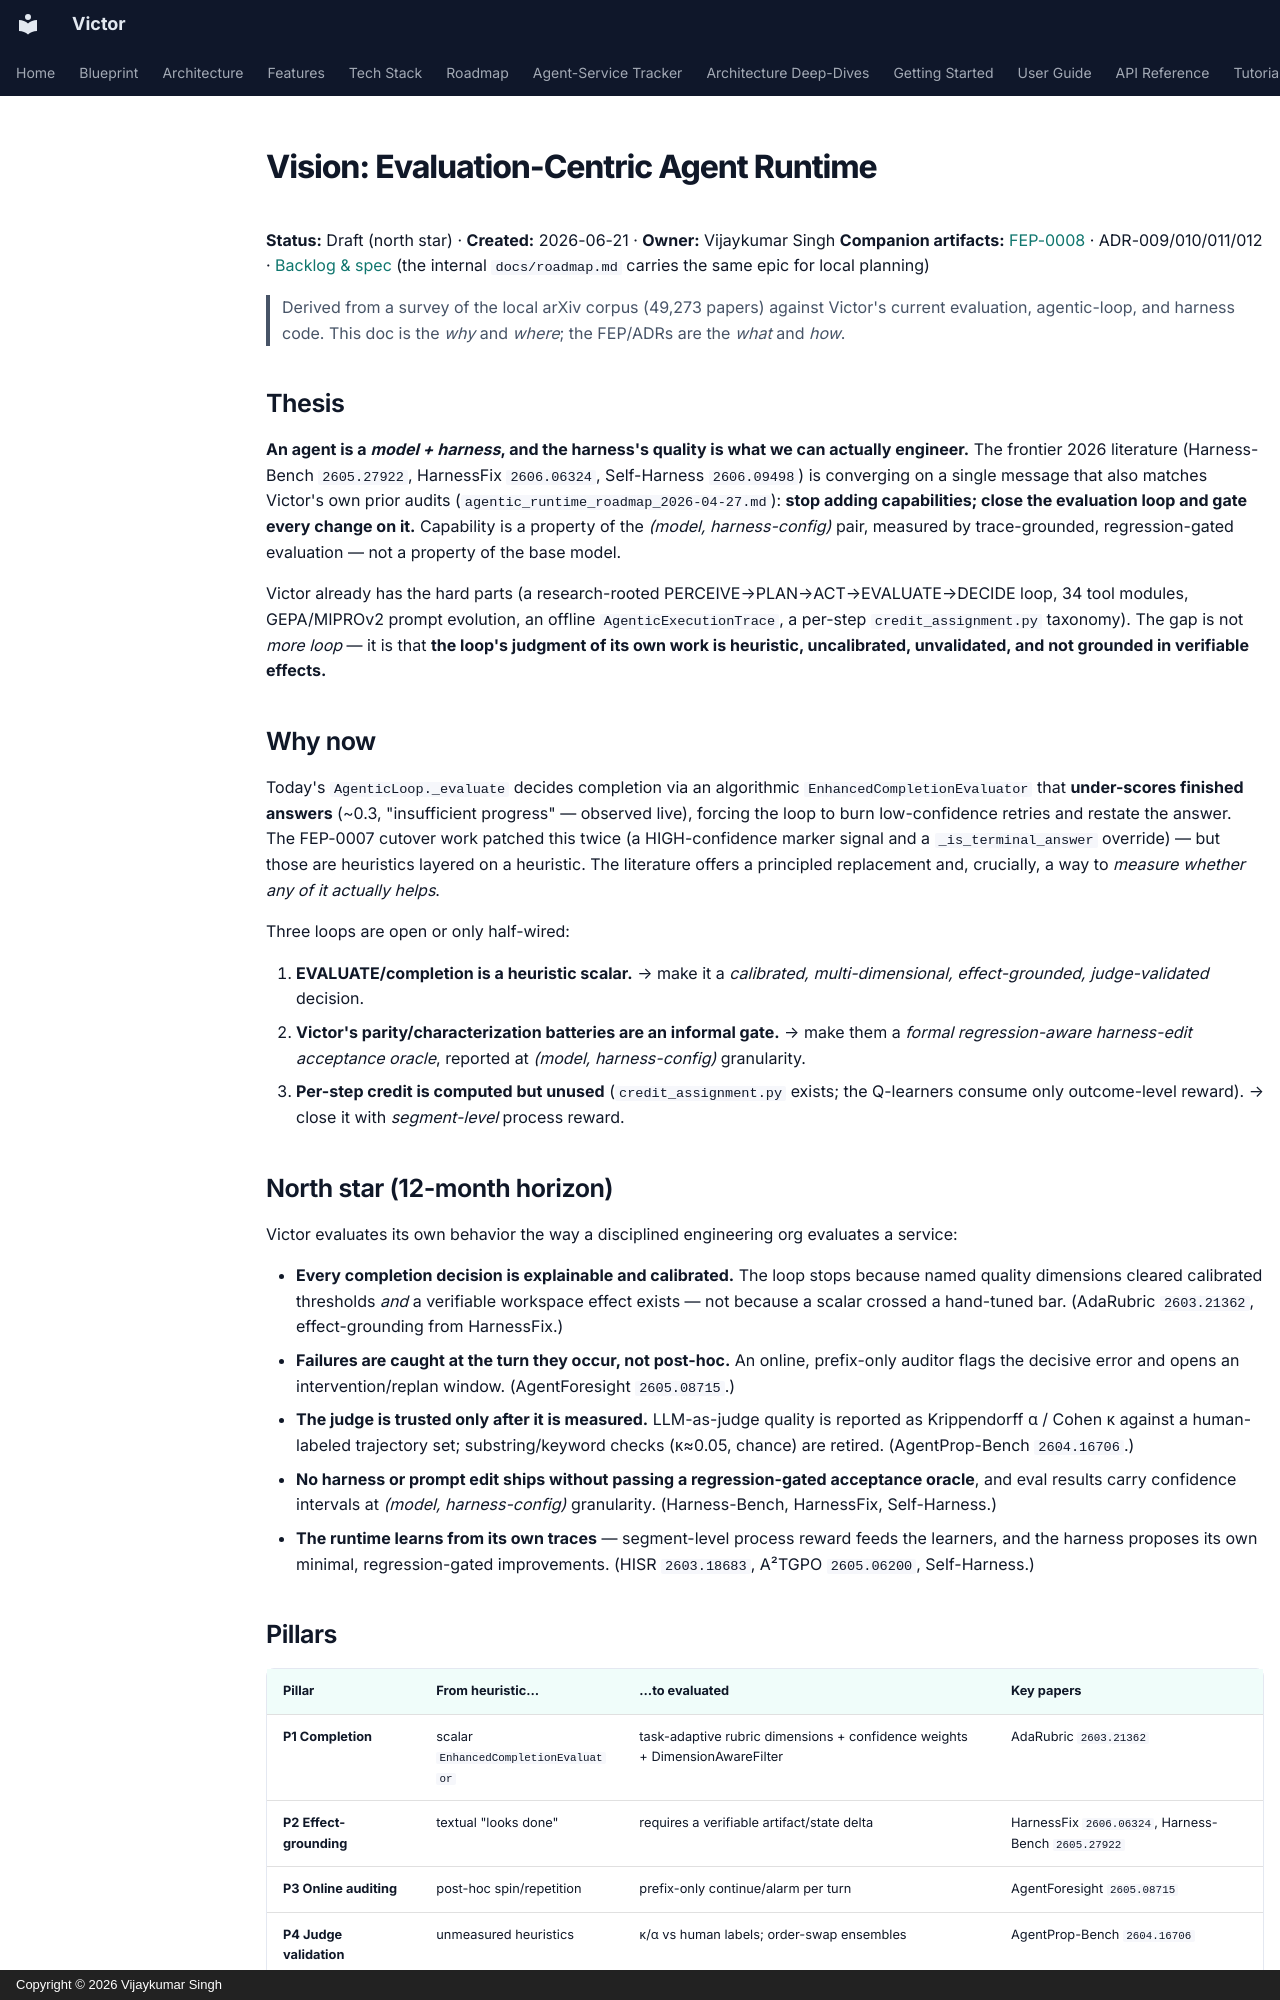

repository: anvai-labs/victor · page: architecture/vision-evaluation-centric-runtime/index.html · generator: mkdocs · copyright: Copyright © 2026 Vijaykumar Singh

# Vision: Evaluation-Centric Agent Runtime

**Status:** Draft (north star) · **Created:** 2026-06-21 · **Owner:** Vijaykumar Singh
**Companion artifacts:** [FEP-0008](https://github.com/anvai-labs/victor/blob/develop/feps/fep-0008-evaluation-centric-completion.md) · ADR-009/010/011/012 · [Backlog & spec](evaluation-centric-runtime-backlog.md) (the internal `docs/roadmap.md` carries the same epic for local planning)

> Derived from a survey of the local arXiv corpus (49,273 papers) against Victor's current
> evaluation, agentic-loop, and harness code. This doc is the *why* and *where*; the FEP/ADRs are
> the *what* and *how*.

## Thesis

**An agent is a *model + harness*, and the harness's quality is what we can actually engineer.**
The frontier 2026 literature (Harness-Bench `2605.27922`, HarnessFix `2606.06324`, Self-Harness
`2606.09498`) is converging on a single message that also matches Victor's own prior audits
(`agentic_runtime_roadmap_2026-04-27.md`): **stop adding capabilities; close the evaluation loop and
gate every change on it.** Capability is a property of the *(model, harness-config)* pair, measured
by trace-grounded, regression-gated evaluation — not a property of the base model.

Victor already has the hard parts (a research-rooted PERCEIVE→PLAN→ACT→EVALUATE→DECIDE loop, 34 tool
modules, GEPA/MIPROv2 prompt evolution, an offline `AgenticExecutionTrace`, a per-step
`credit_assignment.py` taxonomy). The gap is not *more loop* — it is that **the loop's judgment of
its own work is heuristic, uncalibrated, unvalidated, and not grounded in verifiable effects.**

## Why now

Today's `AgenticLoop._evaluate` decides completion via an algorithmic `EnhancedCompletionEvaluator`
that **under-scores finished answers** (~0.3, "insufficient progress" — observed live), forcing the
loop to burn low-confidence retries and restate the answer. The FEP-0007 cutover work patched this
twice (a HIGH-confidence marker signal and a `_is_terminal_answer` override) — but those are
heuristics layered on a heuristic. The literature offers a principled replacement and, crucially, a
way to *measure whether any of it actually helps*.

Three loops are open or only half-wired:

1. **EVALUATE/completion is a heuristic scalar.** → make it a *calibrated, multi-dimensional,
   effect-grounded, judge-validated* decision.
2. **Victor's parity/characterization batteries are an informal gate.** → make them a *formal
   regression-aware harness-edit acceptance oracle*, reported at *(model, harness-config)* granularity.
3. **Per-step credit is computed but unused** (`credit_assignment.py` exists; the Q-learners consume
   only outcome-level reward). → close it with *segment-level* process reward.

## North star (12-month horizon)

Victor evaluates its own behavior the way a disciplined engineering org evaluates a service:

- **Every completion decision is explainable and calibrated.** The loop stops because named quality
  dimensions cleared calibrated thresholds *and* a verifiable workspace effect exists — not because a
  scalar crossed a hand-tuned bar. (AdaRubric `2603.21362`, effect-grounding from HarnessFix.)
- **Failures are caught at the turn they occur, not post-hoc.** An online, prefix-only auditor flags
  the decisive error and opens an intervention/replan window. (AgentForesight `2605.08715`.)
- **The judge is trusted only after it is measured.** LLM-as-judge quality is reported as
  Krippendorff α / Cohen κ against a human-labeled trajectory set; substring/keyword checks (κ≈0.05,
  chance) are retired. (AgentProp-Bench `2604.16706`.)
- **No harness or prompt edit ships without passing a regression-gated acceptance oracle**, and eval
  results carry confidence intervals at *(model, harness-config)* granularity. (Harness-Bench,
  HarnessFix, Self-Harness.)
- **The runtime learns from its own traces** — segment-level process reward feeds the learners, and
  the harness proposes its own minimal, regression-gated improvements. (HISR `2603.18683`, A²TGPO
  `2605.06200`, Self-Harness.)
